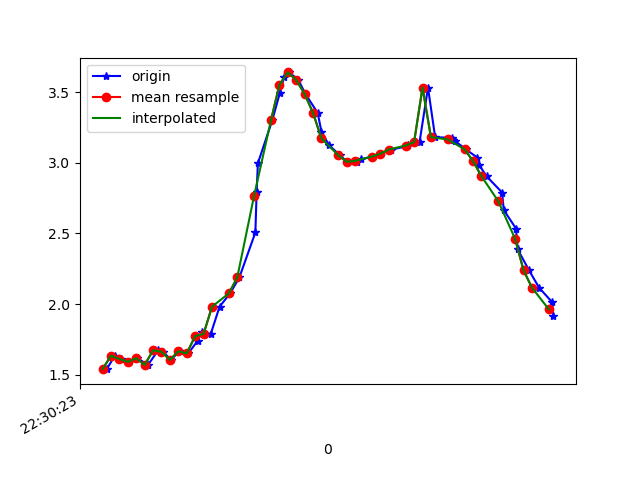

The file beside this chart, header and first rows:
1617748223190, 443859823782221, 1.5392194, -5.818774, 7.7338653
1617748223209, 443859843012991, 1.634, -5.846, 7.694
1617748223224, 443859862243761, 1.611, -5.757, 7.765
1617748223243, 443859881474531, 1.591, -5.833, 7.712
1617748223263, 443859900705301, 1.617, -5.753, 7.767
1617748223288, 443859919936071, 1.569, -5.718, 7.803
1617748223312, 443859939166841, 1.673, -5.706, 7.79
1617748223324, 443859958397611, 1.663, -5.607, 7.864
1617748223342, 443859977628381, 1.605, -5.66, 7.838
1617748223363, 443859996859151, 1.666, -5.544, 7.907
1617748223384, 443860016089921, 1.651, -5.439, 7.983
1617748223406, 443860035320691, 1.741, -5.482, 7.934
1617748223416, 443860054551461, 1.806, -5.428, 7.957
1617748223437, 443860073782231, 1.789, -5.429, 7.96
1617748223458, 443860093013001, 1.982, -5.475, 7.883
1617748223483, 443860112243771, 2.076, -5.593, 7.775
1617748223505, 443860131474541, 2.189, -5.947, 7.476
1617748223543, 443860150705311, 2.507, -6.426, 6.962
1617748223546, 443860169936081, 2.797, -6.988, 6.276
1617748223549, 443860189166851, 2.998, -7.918, 4.936
1617748223583, 443860208397621, 3.301, -8.095, 4.428
1617748223601, 443860227757229, 3.493, -8.59, 3.169
1617748223611, 443860246987999, 3.61, -8.954, 1.685
1617748223624, 443860266218769, 3.64, -9.096, 0.2172
1617748223645, 443860285449539, 3.587, -9.067, -0.9836
1617748223662, 443860304680309, 3.488, -8.971, -1.842
1617748223691, 443860323911079, 3.353, -8.857, -2.518
1617748223700, 443860343141849, 3.221, -8.761, -2.985
1617748223718, 443860362372619, 3.125, -8.724, -3.189
1617748223744, 443860381603389, 3.054, -8.738, -3.218
1617748223761, 443860400834159, 3.008, -8.761, -3.2
1617748223785, 443860420064929, 3.004, -8.767, -3.188
1617748223795, 443860439295699, 3.025, -8.762, -3.181
1617748223821, 443860458526469, 3.045, -8.749, -3.198
1617748223840, 443860477757239, 3.066, -8.741, -3.2
1617748223866, 443860496988009, 3.095, -8.748, -3.151
1617748223902, 443860516218779, 3.117, -8.778, -3.044
1617748223905, 443860535449549, 3.129, -8.829, -2.88
1617748223933, 443860554680319, 3.147, -8.89, -2.665
1617748223953, 443860573911089, 3.533, -8.922, -1.988
1617748223970, 443860593141859, 3.182, -9.035, -2.071
1617748224010, 443860612372629, 3.177, -9.116, -1.687
1617748224013, 443860631603399, 3.165, -9.198, -1.194
1617748224017, 443860650834169, 3.156, -9.26, -0.5816
1617748224043, 443860670064939, 3.096, -9.297, 0.1672
1617748224070, 443860689295709, 3.038, -9.273, 0.9067
1617748224074, 443860708526479, 2.988, -9.195, 1.602
1617748224092, 443860727757249, 2.906, -9.071, 2.306
1617748224129, 443860746988019, 2.79, -8.895, 3.023
1617748224133, 443860766218789, 2.666, -8.664, 3.724
1617748224162, 443860785449559, 2.535, -8.353, 4.453
1617748224166, 443860804680329, 2.388, -7.935, 5.232
1617748224193, 443860823911099, 2.239, -7.411, 6.009
1617748224217, 443860843141869, 2.116, -6.835, 6.696
1617748224248, 443860862372639, 2.013, -6.284, 7.245
1617748224251, 443860881603409, 1.913, -5.801, 7.663
